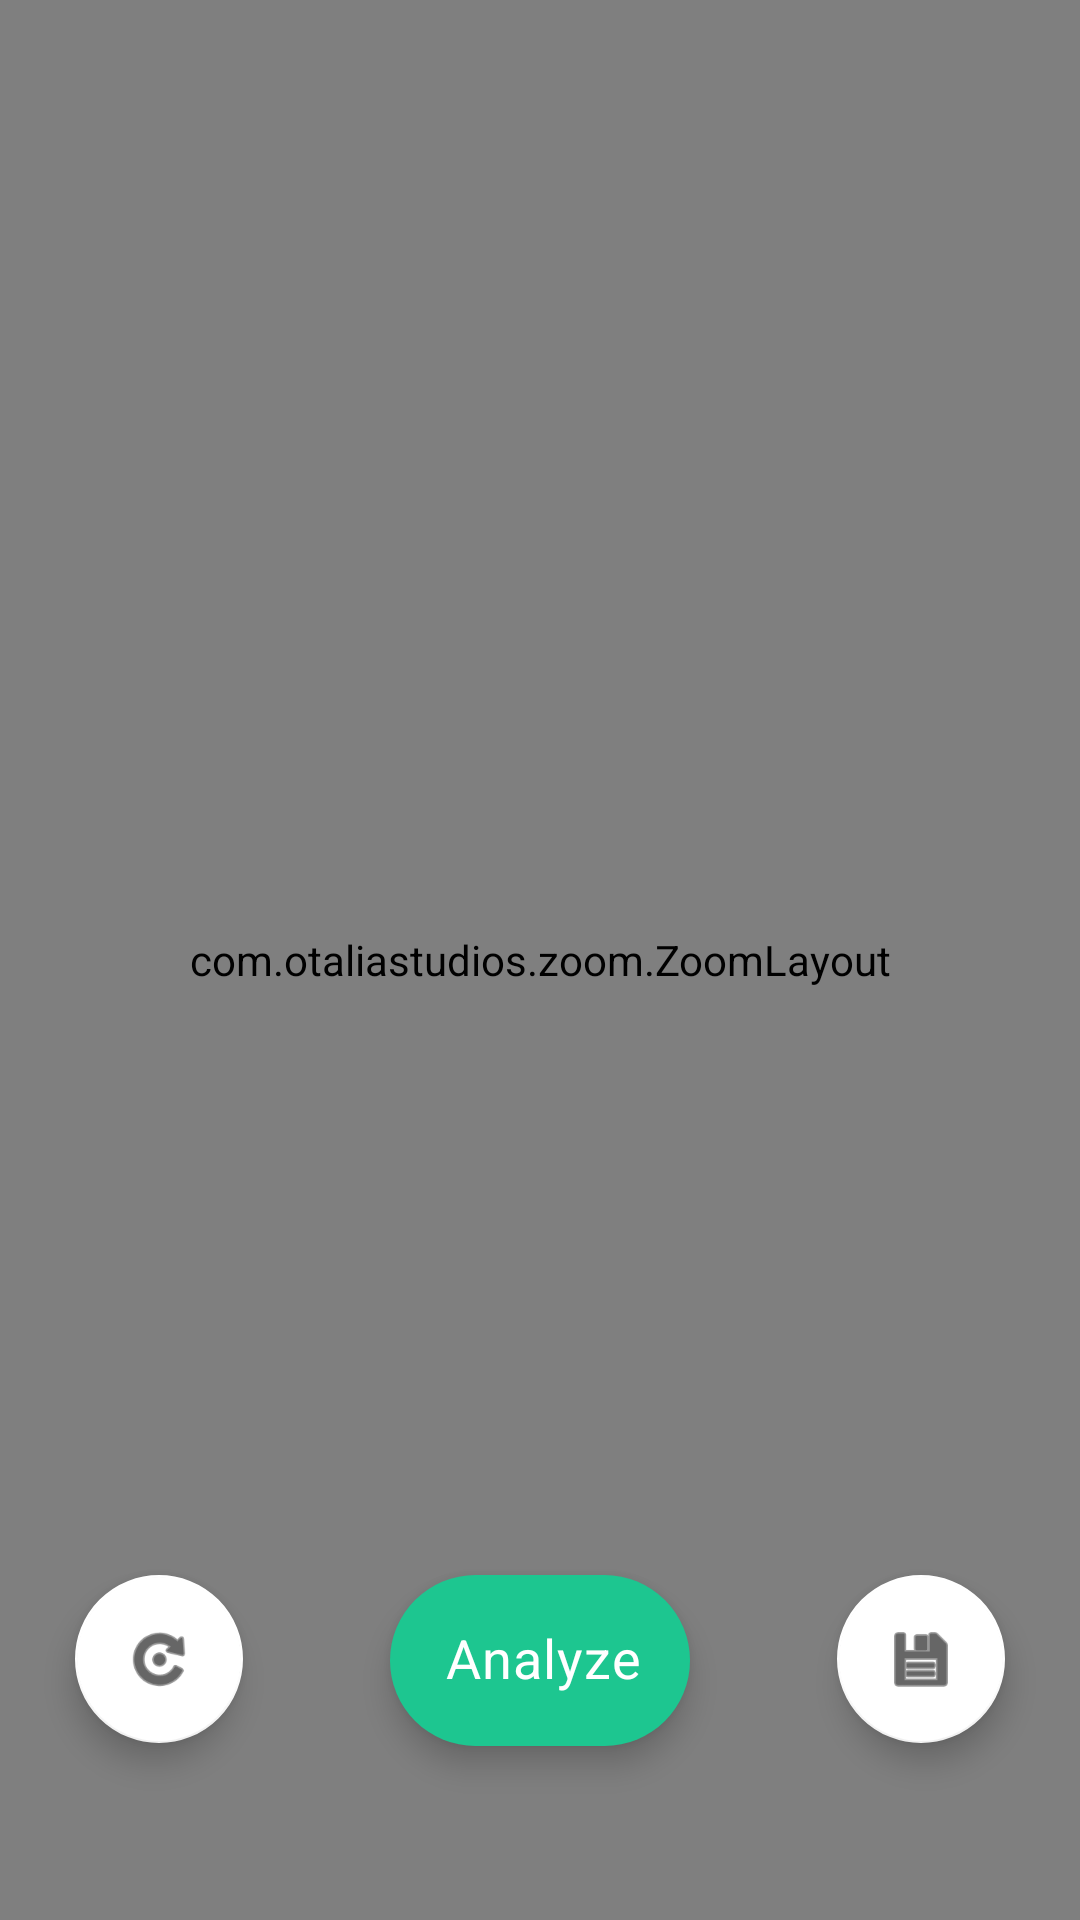

Layout XML and referenced resources for this Android screen:
<!-- AndroidManifest.xml: activity theme Theme.SistemiDigitali.NoActionBar -->
<!-- res/layout/activity_analyze.xml -->
<?xml version="1.0" encoding="utf-8"?>
<androidx.constraintlayout.widget.ConstraintLayout xmlns:android="http://schemas.android.com/apk/res/android"
    xmlns:app="http://schemas.android.com/apk/res-auto"
    xmlns:tools="http://schemas.android.com/tools"
    android:layout_width="match_parent"
    android:layout_height="match_parent"
    tools:context=".views.AnalyzeActivity"
    tools:layout_editor_absoluteY="81dp">

    <FrameLayout
        android:layout_width="match_parent"
        android:layout_height="match_parent"
        android:animateLayoutChanges="true"
        app:layout_constraintBottom_toBottomOf="parent"
        app:layout_constraintEnd_toEndOf="parent"
        app:layout_constraintStart_toStartOf="parent"
        app:layout_constraintTop_toTopOf="parent">

        <com.otaliastudios.zoom.ZoomLayout
            android:id="@+id/AnalyzeZoomLayout"
            android:layout_width="match_parent"
            android:layout_height="match_parent"
            android:hapticFeedbackEnabled="true"
            android:scrollbars="none"
            app:alignment="center"
            app:animationDuration="280"
            app:flingEnabled="false"
            app:hasClickableChildren="true"
            app:horizontalPanEnabled="true"
            app:maxZoom="3.5"
            app:maxZoomType="zoom"
            app:minZoom="1"
            app:minZoomType="zoom"
            app:oneFingerScrollEnabled="true"
            app:overPinchable="true"
            app:overScrollHorizontal="false"
            app:overScrollVertical="false"
            app:scrollEnabled="true"
            app:threeFingersScrollEnabled="true"
            app:transformation="centerInside"
            app:transformationGravity="auto"
            app:twoFingersScrollEnabled="false"
            app:verticalPanEnabled="true"
            app:zoomEnabled="true">

            <FrameLayout
                android:layout_width="match_parent"
                android:layout_height="match_parent"
                android:animateLayoutChanges="true"
                app:layout_constraintBottom_toBottomOf="parent"
                app:layout_constraintEnd_toEndOf="parent"
                app:layout_constraintStart_toStartOf="parent"
                app:layout_constraintTop_toTopOf="parent">

                <ImageView
                    android:id="@+id/analyzeView"
                    android:layout_width="match_parent"
                    android:layout_height="match_parent"
                    tools:srcCompat="@tools:sample/avatars" />

                <ImageView
                    android:id="@+id/depthMapView"
                    android:layout_width="match_parent"
                    android:layout_height="match_parent"
                    tools:srcCompat="@tools:sample/avatars" />

                <com.example.sistemidigitali.views.LiveDetectionView
                    android:id="@+id/liveDetectionViewAnalyze"
                    android:layout_width="match_parent"
                    android:layout_height="match_parent" />

            </FrameLayout>
        </com.otaliastudios.zoom.ZoomLayout>

        <LinearLayout
            android:layout_width="match_parent"
            android:layout_height="match_parent"
            android:layout_weight="0"
            android:gravity="bottom|center_horizontal"
            android:orientation="horizontal">

            <com.google.android.material.chip.Chip
                android:id="@+id/analyzeButton"
                android:layout_width="100dp"
                android:layout_height="73dp"
                android:layout_margin="0dp"
                android:layout_marginHorizontal="0dp"
                android:layout_marginVertical="0dp"
                android:layout_marginStart="0dp"
                android:layout_marginLeft="0dp"
                android:layout_marginTop="0dp"
                android:layout_marginEnd="0dp"
                android:layout_marginRight="0dp"
                android:layout_marginBottom="0dp"
                android:layout_weight="0"
                android:checkable="false"
                android:elevation="6dp"
                android:gravity="center"
                android:text="Analyze"
                android:textAlignment="center"
                android:textColor="#FFFFFF"
                android:textSize="18sp"
                android:translationY="-50dp"
                app:checkedIconVisible="false"
                app:chipBackgroundColor="@color/chip_bg_states_alt"
                app:chipEndPadding="10dp"
                app:chipIconVisible="false"
                app:chipStartPadding="10dp"
                app:chipSurfaceColor="#FFFFFF" />

        </LinearLayout>

        <LinearLayout
            android:layout_width="match_parent"
            android:layout_height="match_parent"
            android:layout_weight="0"
            android:gravity="bottom|right"
            android:orientation="horizontal">

            <com.google.android.material.floatingactionbutton.FloatingActionButton
                android:id="@+id/saveImageButton"
                android:layout_width="wrap_content"
                android:layout_height="wrap_content"
                android:layout_weight="0"
                android:clickable="true"
                android:elevation="6dp"
                android:translationX="-25dp"
                android:translationY="-59dp"
                app:backgroundTint="#FFFFFF"
                app:srcCompat="@android:drawable/ic_menu_save" />

        </LinearLayout>

        <LinearLayout
            android:layout_width="match_parent"
            android:layout_height="match_parent"
            android:layout_weight="0"
            android:gravity="bottom|left"
            android:orientation="horizontal">

            <com.google.android.material.floatingactionbutton.FloatingActionButton
                android:id="@+id/showDepthMapButton"
                android:layout_width="wrap_content"
                android:layout_height="wrap_content"
                android:layout_weight="0"
                android:clickable="true"
                android:elevation="6dp"
                android:translationX="25dp"
                android:translationY="-59dp"
                app:backgroundTint="#FFFFFF"
                app:srcCompat="@android:drawable/ic_menu_rotate" />

        </LinearLayout>

        <View
            android:id="@+id/backgroundOverlayAnalyze"
            android:layout_width="wrap_content"
            android:layout_height="wrap_content"
            android:background="#99000000"
            android:visibility="gone" />

        <RelativeLayout
            android:layout_width="match_parent"
            android:layout_height="match_parent"
            android:gravity="center">

            <ProgressBar
                android:id="@+id/analyzeLoadingIndicator"
                android:layout_width="wrap_content"
                android:layout_height="wrap_content"
                android:indeterminate="true" />

        </RelativeLayout>

        <RelativeLayout
            android:layout_width="match_parent"
            android:layout_height="match_parent"
            android:gravity="bottom|right">

            <ProgressBar
                android:id="@+id/saveLoadingIndicator"
                style="?android:attr/progressBarStyle"
                android:layout_width="wrap_content"
                android:layout_height="wrap_content"
                android:layout_weight="0"
                android:translationX="-29dp"
                android:translationY="-62dp"
                android:visibility="gone" />
        </RelativeLayout>

        <RelativeLayout
            android:layout_width="match_parent"
            android:layout_height="match_parent"
            android:gravity="bottom|left">

            <ProgressBar
                android:id="@+id/showDepthMapLoadingIndicator"
                style="?android:attr/progressBarStyle"
                android:layout_width="wrap_content"
                android:layout_height="wrap_content"
                android:layout_weight="0"
                android:translationX="29dp"
                android:translationY="-62dp"
                android:visibility="gone" />
        </RelativeLayout>

    </FrameLayout>

</androidx.constraintlayout.widget.ConstraintLayout>
<!-- resources referenced by this layout -->
<resources>
  <style name="Theme.SistemiDigitali.NoActionBar">
          <item name="windowActionBar">false</item>
          <item name="windowNoTitle">true</item>
      </style>
</resources>
